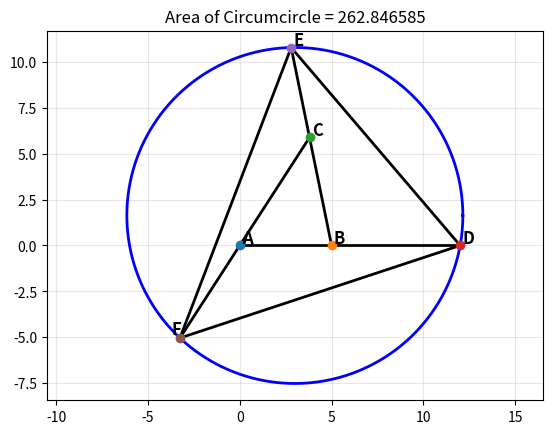

Source code (Python):
"""
Jim McCleery
April 27, 2026
Kailua-Kona, HI

"""

from math import acos, cos, pi, sin, sqrt

import matplotlib.pyplot as plt
import numpy as np


def law_of_cosines(side_a, side_b, opposite_side):
    """
    Return the angle opposite opposite_side in a triangle with side lengths
    side_a, side_b, and opposite_side.

    The returned angle is measured in radians.
    """
    cosine_value = (
        side_a**2 + side_b**2 - opposite_side**2
    ) / (2 * side_a * side_b)

    return acos(cosine_value)


def circle_through_three_points(point_1, point_2, point_3):
    """
    Return the center and radius of the circle through three non-collinear points.

    Args:
        point_1, point_2, point_3: ordered pairs of the form (x, y)

    Returns:
        center_x, center_y, radius
    """
    x1, y1 = point_1
    x2, y2 = point_2
    x3, y3 = point_3

    s1 = x1**2 + y1**2
    s2 = x2**2 + y2**2
    s3 = x3**2 + y3**2

    determinant = (
        x1 * y2 + x2 * y3 + x3 * y1
        - x2 * y1 - x3 * y2 - x1 * y3
    )

    if abs(determinant) < 1e-12:
        raise ValueError("The three points are collinear, so no circle is defined.")

    center_x = 0.5 * (
        s1 * y2 + s2 * y3 + s3 * y1
        - s2 * y1 - s3 * y2 - s1 * y3
    ) / determinant

    center_y = -0.5 * (
        s1 * x2 + s2 * x3 + s3 * x1
        - s2 * x1 - s3 * x2 - s1 * x3
    ) / determinant

    radius = sqrt((x1 - center_x) ** 2 + (y1 - center_y) ** 2)

    return center_x, center_y, radius


def plot_segment(point_1, point_2, **kwargs):
    """
    Plot the line segment from point_1 to point_2.
    """
    x1, y1 = point_1
    x2, y2 = point_2
    plt.plot([x1, x2], [y1, y2], **kwargs)


def plot_circle(center_x, center_y, radius, **kwargs):
    """
    Plot a circle with the given center and radius.
    """
    theta = np.linspace(0, 2 * pi, 1000)
    x_values = center_x + radius * np.cos(theta)
    y_values = center_y + radius * np.sin(theta)

    plt.plot(x_values, y_values, **kwargs)


def label_point(label, point, dx=0.12, dy=0.12):
    """
    Label a point on the graph with a small offset.
    """
    x, y = point
    plt.scatter(x, y, zorder=3)
    plt.text(x + dx, y + dy, label, fontsize=12, weight="bold")


# -----------------------------------------------------------------------------
# Construct the points.
#
# The figure is built from triangles with side lengths 5, 6, 7 and related
# segments.  Point A is placed at the origin and point B on the x-axis.
# -----------------------------------------------------------------------------

A = (0, 0)
B = (5, 0)

# Angle at A in the triangle with sides 5, 6, and 7.
alpha = law_of_cosines(5, 7, 6)

# Point C is located 7 units from A at angle alpha.
C = (7 * cos(alpha), 7 * sin(alpha))

# Point D lies on the x-axis.
D = (12, 0)

# Angle used to place point E relative to B.
beta = law_of_cosines(5, 6, 7)

E = (
    5 + 11 * cos(pi - beta),
    11 * sin(pi - beta),
)

# Point F is placed 6 units from A in the opposite direction from angle alpha.
F = (
    6 * cos(alpha - pi),
    6 * sin(alpha - pi),
)

# -----------------------------------------------------------------------------
# Find the circumcircle determined by D, E, and F.
# -----------------------------------------------------------------------------

center_x, center_y, radius = circle_through_three_points(D, E, F)
circle_area = pi * radius**2

# -----------------------------------------------------------------------------
# Draw the figure.
# -----------------------------------------------------------------------------

segments = [
    (A, D),
    (E, B),
    (F, C),
    (F, D),
    (E, D),
    (F, E),
]

for point_1, point_2 in segments:
    plot_segment(point_1, point_2, color="black", linewidth=2)

plot_circle(center_x, center_y, radius, color="blue", linewidth=2)

# Label the vertices.
for label, point in {
    "A": A,
    "B": B,
    "C": C,
    "D": D,
    "E": E,
}.items():
    label_point(label, point)

# Give F a custom offset so the label is easier to read.
label_point("F", F, dx=-0.45, dy=0.18)

plt.title(f"Area of Circumcircle = {circle_area:.6f}")
plt.axis("equal")
plt.grid(True, alpha=0.3)
plt.show()
